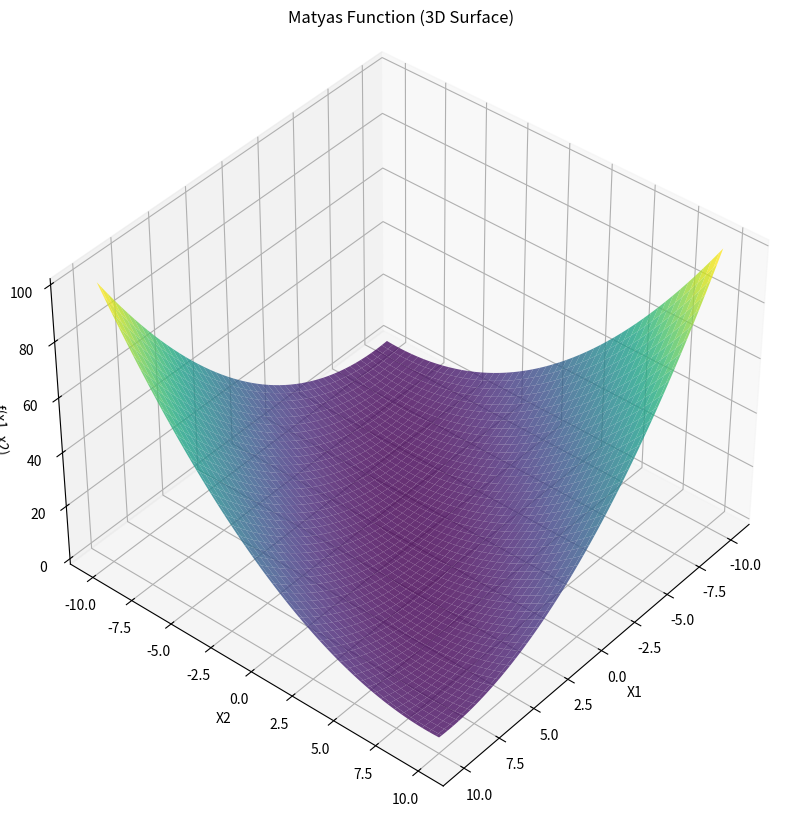
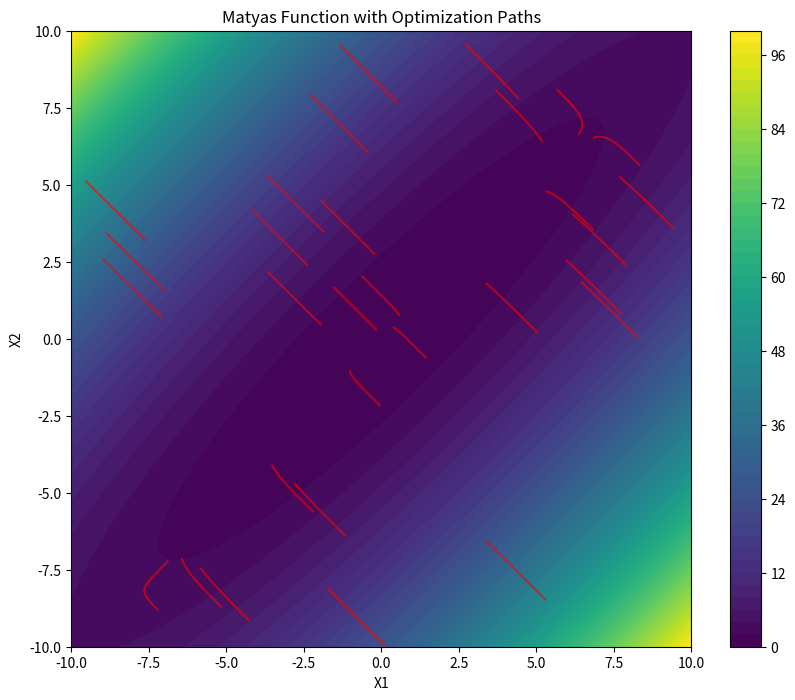

Write the Python code that produced these figures, in order.
import numpy as np
import matplotlib.pyplot as plt
import time  


def matyas_function(x, y):
    return 0.26 * ((x**2) + (y**2)) - (0.48 * x * y)


def matyas_gradient(x):
    x1, x2 = x
    grad_x1 = 0.52 * x1 - 0.48 * x2
    grad_x2 = 0.52 * x2 - 0.48 * x1
    return np.array([grad_x1, grad_x2])

# Adam optimizer
def adam_optimizer(f_grad, lr=0.01, beta1=0.9, beta2=0.999, epsilon=1e-8, steps=200):
    x = np.random.uniform(-10, 10, size=(2,))  # Random starting point
    m = np.zeros_like(x)  # First moment vector
    v = np.zeros_like(x)  # Second moment vector
    path = [x.copy()]  # Record optimization path

    for t in range(1, steps + 1):
        grad = f_grad(x)

        # Update biased first and second moments
        m = beta1 * m + (1 - beta1) * grad
        v = beta2 * v + (1 - beta2) * grad**2

        # Compute bias-corrected moments
        m_hat = m / (1 - beta1**t)
        v_hat = v / (1 - beta2**t)

        # Update parameters
        x -= lr * m_hat / (np.sqrt(v_hat) + epsilon)
        path.append(x.copy())

    return np.array(path), matyas_function(*x)

# Run Adam optimizer 30 times and collect results
runs = 30
results = []
times = []
paths = []

for i in range(runs):
    start_time = time.time()  # Start timing
    path, value = adam_optimizer(matyas_gradient, steps=200)
    end_time = time.time()  # End timing
    
    results.append(value)
    times.append(end_time - start_time)
    paths.append(path)

best = np.min(results)
worst = np.max(results)
average = np.mean(results)
average_time = np.mean(times)


import pandas as pd

data = {
    'Run': range(1, runs + 1),
    'Final X1': [path[-1][0] for path in paths],
    'Final X2': [path[-1][1] for path in paths],
    'Function Value': results,
    'Time (seconds)': times
}

df = pd.DataFrame(data)

print(df)

# Visualize the Matyas function
x1 = np.linspace(-10, 10, 100)
x2 = np.linspace(-10, 10, 100)
x1, x2 = np.meshgrid(x1, x2)
z = matyas_function(x1, x2)

# 3D Surface Plot
fig = plt.figure(figsize=(10, 10))
ax = fig.add_subplot(111, projection='3d')
ax.plot_surface(x1, x2, z, cmap='viridis', edgecolor='none', alpha=0.8)
ax.set_title("Matyas Function (3D Surface)")
ax.view_init(40, 40)
ax.set_xlabel("X1")
ax.set_ylabel("X2")
ax.set_zlabel("f(x1, x2)")

# 2D Contour Plot with Optimization Paths
fig, ax = plt.subplots(figsize=(10, 8))
contour = ax.contourf(x1, x2, z, levels=50, cmap='viridis')
plt.colorbar(contour)
for path in paths:
    path = np.array(path)
    ax.plot(path[:, 0], path[:, 1], color="red", alpha=0.6)
ax.set_title("Matyas Function with Optimization Paths")
ax.set_xlabel("X1")
ax.set_ylabel("X2")

# Display results
print(f"Best value: {best}")
print(f"Worst value: {worst}")
print(f"Average value: {average}")
print(f"Average solution time: {average_time:.4f} seconds")

plt.show()
